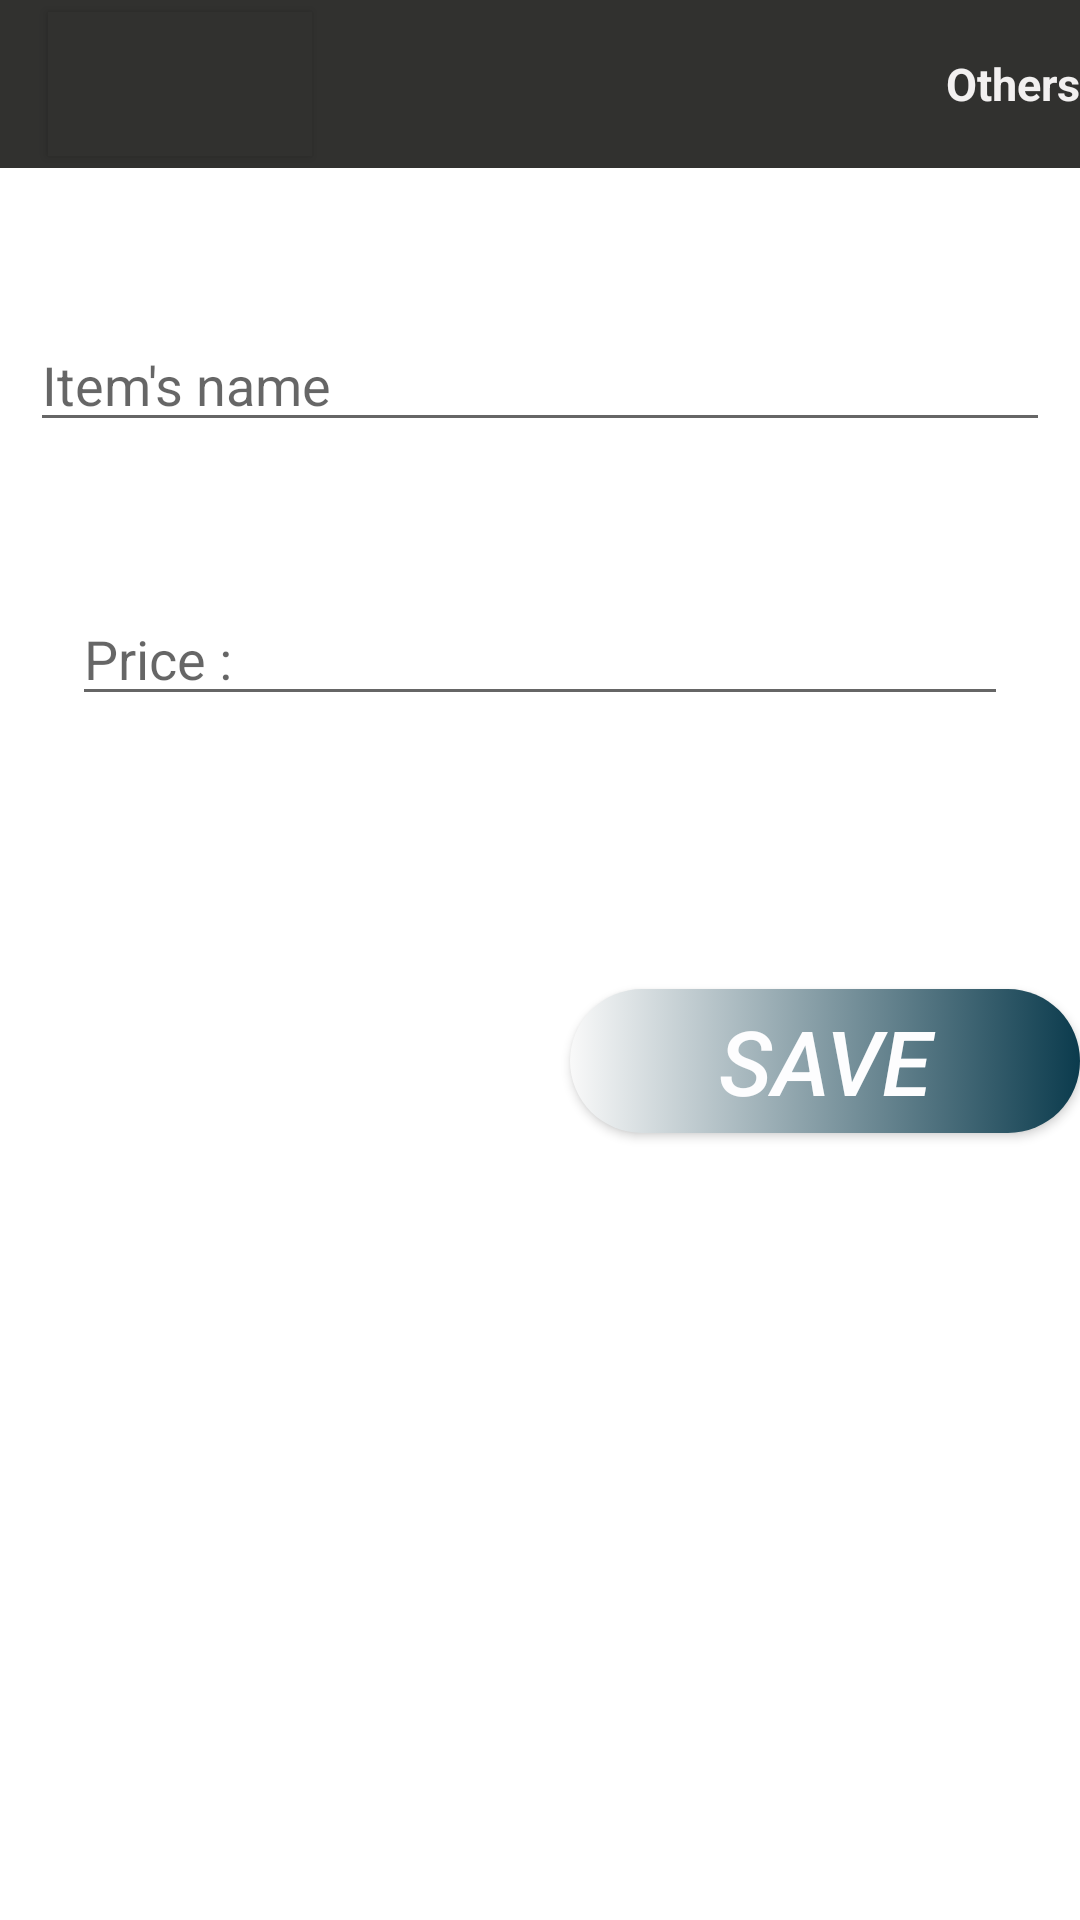

Reconstruct the res/layout file that produces this screen, plus the resources it refers to.
<!-- AndroidManifest.xml: application theme AppTheme -->
<!-- res/layout/add.xml -->
<?xml version="1.0" encoding="utf-8"?>
<LinearLayout xmlns:android="http://schemas.android.com/apk/res/android"
    android:orientation="vertical"
    android:layout_width="match_parent"
    android:layout_height="match_parent"
    android:clickable="true"
    android:focusableInTouchMode="true"
    android:background="@color/colorSlide_1"
    >
    <android.support.v7.widget.Toolbar
        android:layout_width="match_parent"
        android:layout_height="wrap_content"
        android:id="@+id/tool_bar"
        android:background="@color/colorPrimary"
        >
        <Button
            android:layout_width="wrap_content"
            android:layout_height="wrap_content"
            android:background="@color/colorPrimary"
            android:drawableLeft="@drawable/back"
            android:id="@+id/back"
            />
        <TextView
            android:layout_width="match_parent"
            android:layout_height="wrap_content"
            android:text="Others"
            android:textStyle="bold"
            android:textColor="@color/white3"
            android:textSize="15dp"
            android:textAlignment="viewEnd"
            android:layout_gravity="end"
            />
    </android.support.v7.widget.Toolbar>

    <LinearLayout
        android:layout_width="match_parent"
        android:layout_height="wrap_content"
        android:orientation="horizontal"
        android:layout_marginTop="40dp"
        >

    <EditText
        android:id="@+id/add"
        android:layout_width="match_parent"
        android:layout_height="wrap_content"
        android:layout_margin="10dp"
        android:inputType="text"
        android:hint="Item's name"
        />
    </LinearLayout>
    <LinearLayout
        android:layout_width="match_parent"
        android:layout_height="wrap_content"
        android:orientation="horizontal"
        android:layout_marginTop="40dp"
        >

    <EditText
        android:id="@+id/add1"
        android:layout_width="match_parent"
        android:layout_height="wrap_content"
        android:layout_margin="24dp"
        android:inputType="numberDecimal"
        android:layout_gravity="end"
        android:hint="Price :"
        />
    </LinearLayout>
    <Button
        android:layout_width="170dp"
        android:layout_height="wrap_content"
        android:id="@+id/add3"
        android:layout_gravity="end"
        android:layout_marginTop="43dp"
        android:text="SAVE"
        style="@style/button_style"
        android:textStyle="italic"
        android:textSize="30dp"
        />




</LinearLayout>
<!-- resources referenced by this layout -->
<resources>
  <color name="colorPrimary">#31312f</color>
  <color name="colorSlide_1">#FFFFFF</color>
  <color name="white3">#f2f0f0</color>
  
      // for intro slides
  <style name="button_style">
      <item name="android:background">@drawable/button_style</item>
      <item name="android:layout_height">wrap_content</item>
      <item name="android:textColor">#FDFDFE</item>
      <item name="android:layout_width">match_parent</item>
  </style>
  <style name="AppTheme" parent="Theme.AppCompat.Light.NoActionBar">
      
      <item name="colorPrimary">@color/colorPrimary</item>
      <item name="colorPrimaryDark">@color/colorPrimaryDark</item>
      <item name="colorAccent">@color/colorAccent</item>
  </style>
  <!-- drawable button_style (drawable) -->
  <?xml version="1.0" encoding="utf-8"?>
  <selector xmlns:android="http://schemas.android.com/apk/res/android">
  <item >
      <shape android:shape="rectangle">
          <corners android:radius="50dp"/>
          <solid android:color="#FDFDFE"/>
          <size android:height="32dp"/>
          <gradient android:startColor="#f9f9f9"
              android:endColor="#0b3b4d"/>
  
      </shape>
  </item>
  </selector>
  <color name="colorPrimaryDark">#5c5851</color>
  <color name="colorAccent">#FF4081</color>
</resources>
